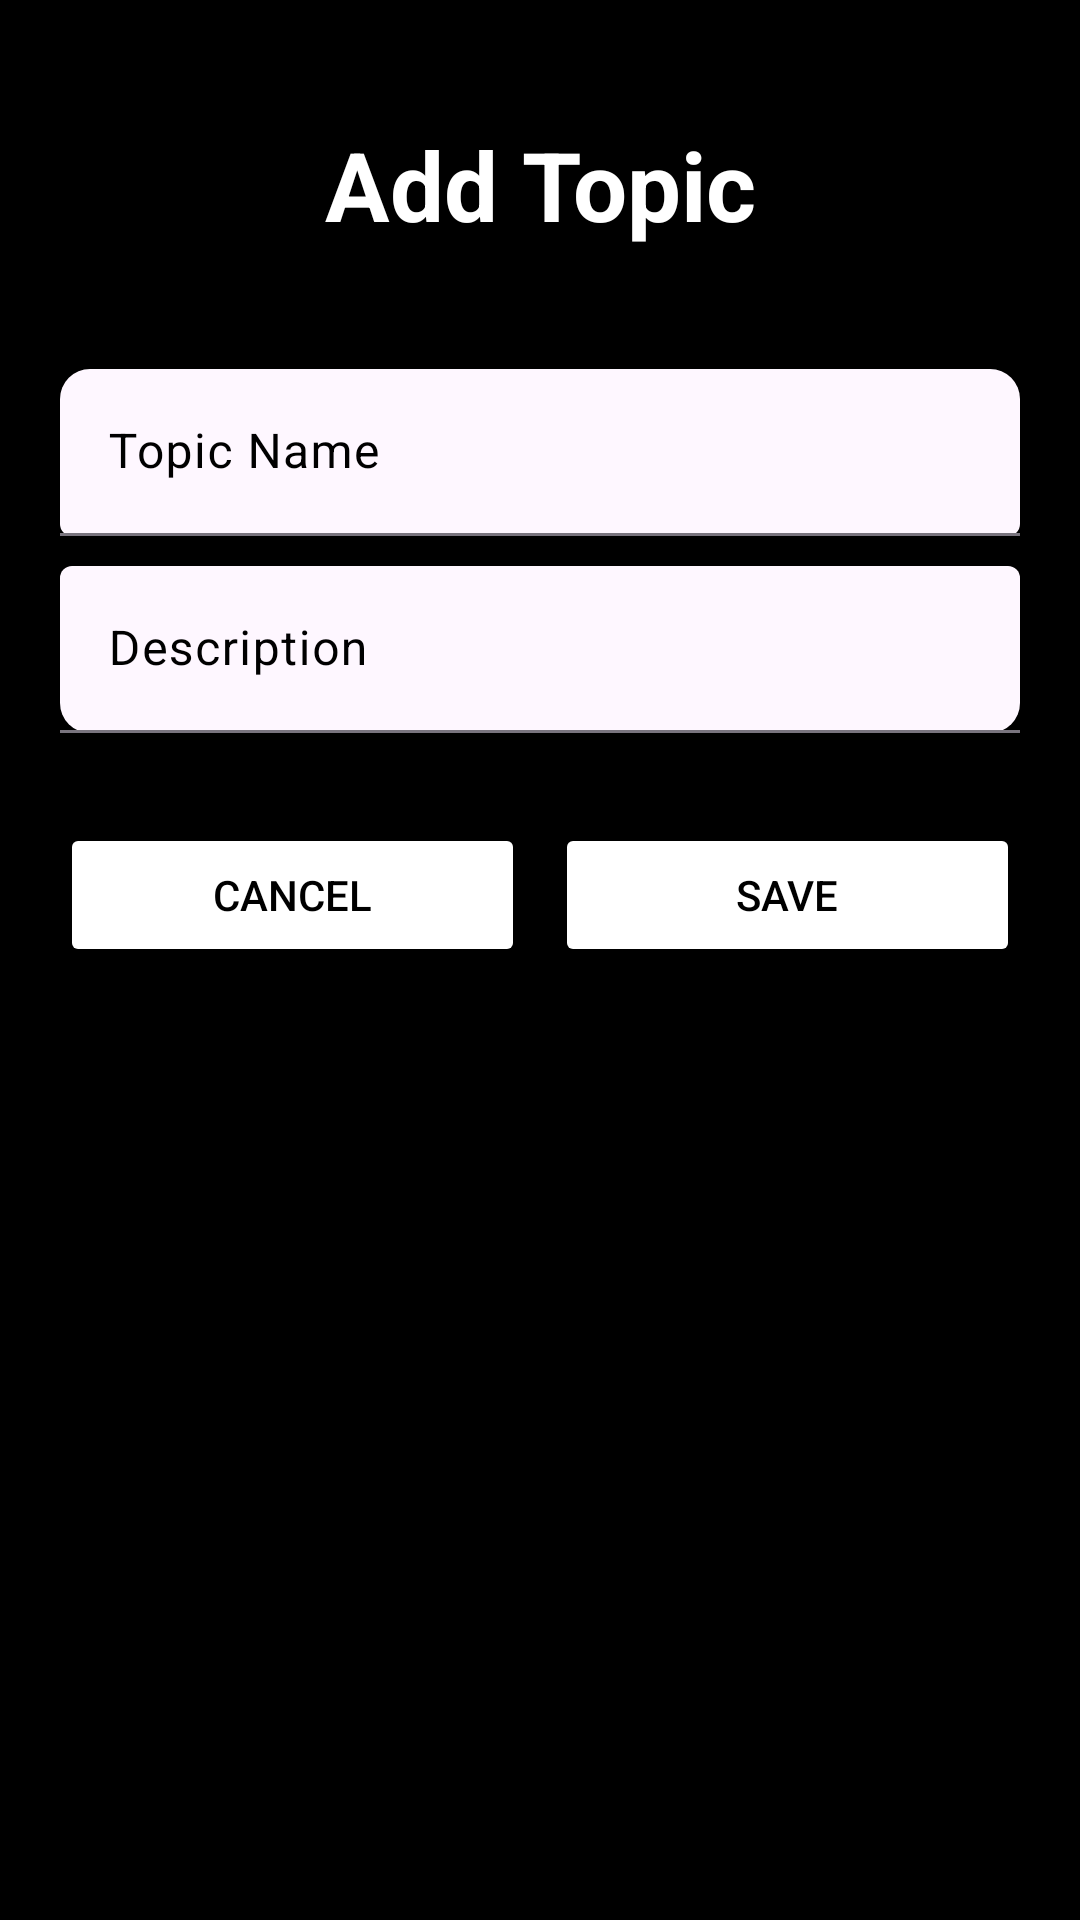

This screen was rendered from an Android layout file. Write that file and the resources it references.
<!-- AndroidManifest.xml: application theme Theme.LearnVocabulary -->
<!-- res/layout/addtopic_activity.xml -->
<?xml version="1.0" encoding="utf-8"?>
<LinearLayout
    xmlns:android="http://schemas.android.com/apk/res/android"
    xmlns:app="http://schemas.android.com/apk/res-auto"
    android:layout_width="match_parent"
    android:layout_height="match_parent"
    android:orientation="vertical"
    android:padding="20dp"
    android:background="@color/black">

    
    <TextView
        android:layout_width="match_parent"
        android:layout_height="wrap_content"
        android:text="Add Topic"
        android:textSize="32sp"
        android:textStyle="bold"
        android:textColor="@android:color/white"
        android:gravity="center"
        android:paddingTop="20dp"
        android:paddingBottom="40dp"/>

    
    <com.google.android.material.textfield.TextInputLayout
        android:layout_width="match_parent"
        android:layout_height="wrap_content"
        android:hint="Topic Name"
        android:textColorHint="@color/black"
        app:boxBackgroundMode="filled"
        app:boxCornerRadiusTopStart="10dp"
        app:boxCornerRadiusTopEnd="10dp">

        <com.google.android.material.textfield.TextInputEditText
            android:id="@+id/NameTopic"
            android:layout_width="match_parent"
            android:layout_height="wrap_content"
            android:textColor="#000"
            android:inputType="text"
            />
    </com.google.android.material.textfield.TextInputLayout>

    
    <com.google.android.material.textfield.TextInputLayout
        android:layout_width="match_parent"
        android:layout_height="wrap_content"
        android:hint="Description"
        android:textColorHint="@color/black"
        app:boxBackgroundMode="filled"
        app:boxCornerRadiusBottomStart="10dp"
        app:boxCornerRadiusBottomEnd="10dp"
        android:layout_marginTop="10dp">

        <com.google.android.material.textfield.TextInputEditText
            android:id="@+id/DesTopic"
            android:layout_width="match_parent"
            android:layout_height="wrap_content"
            android:textColor="#000"
            android:inputType="text"/>
    </com.google.android.material.textfield.TextInputLayout>

    
    <LinearLayout
        android:layout_width="match_parent"
        android:layout_height="wrap_content"
        android:orientation="horizontal"
        android:gravity="center"
        android:layout_marginTop="30dp">

        <Button
            android:id="@+id/cancelTopic"
            android:layout_width="0dp"
            android:layout_height="wrap_content"
            android:layout_weight="1"
            android:text="Cancel"
            android:backgroundTint="@color/white"
            android:textColor="@color/black"
            android:layout_marginEnd="10dp"/>

        <Button
            android:id="@+id/saveTopic"
            android:layout_width="0dp"
            android:layout_height="wrap_content"
            android:layout_weight="1"
            android:text="Save"
            android:backgroundTint="@color/white"
            android:textColor="@color/black"/>
    </LinearLayout>

</LinearLayout>
<!-- resources referenced by this layout -->
<resources>
  <style name="Theme.LearnVocabulary" parent="Base.Theme.LearnVocabulary" />
  <style name="Base.Theme.LearnVocabulary" parent="Theme.Material3.DayNight.NoActionBar">
          
          
      </style>
  <!-- not gathered from this repository: default colours our renderer supplied (Android Studio template values) -->
  <color name="black">#FF000000</color>
  <color name="white">#FFFFFFFF</color>
</resources>
